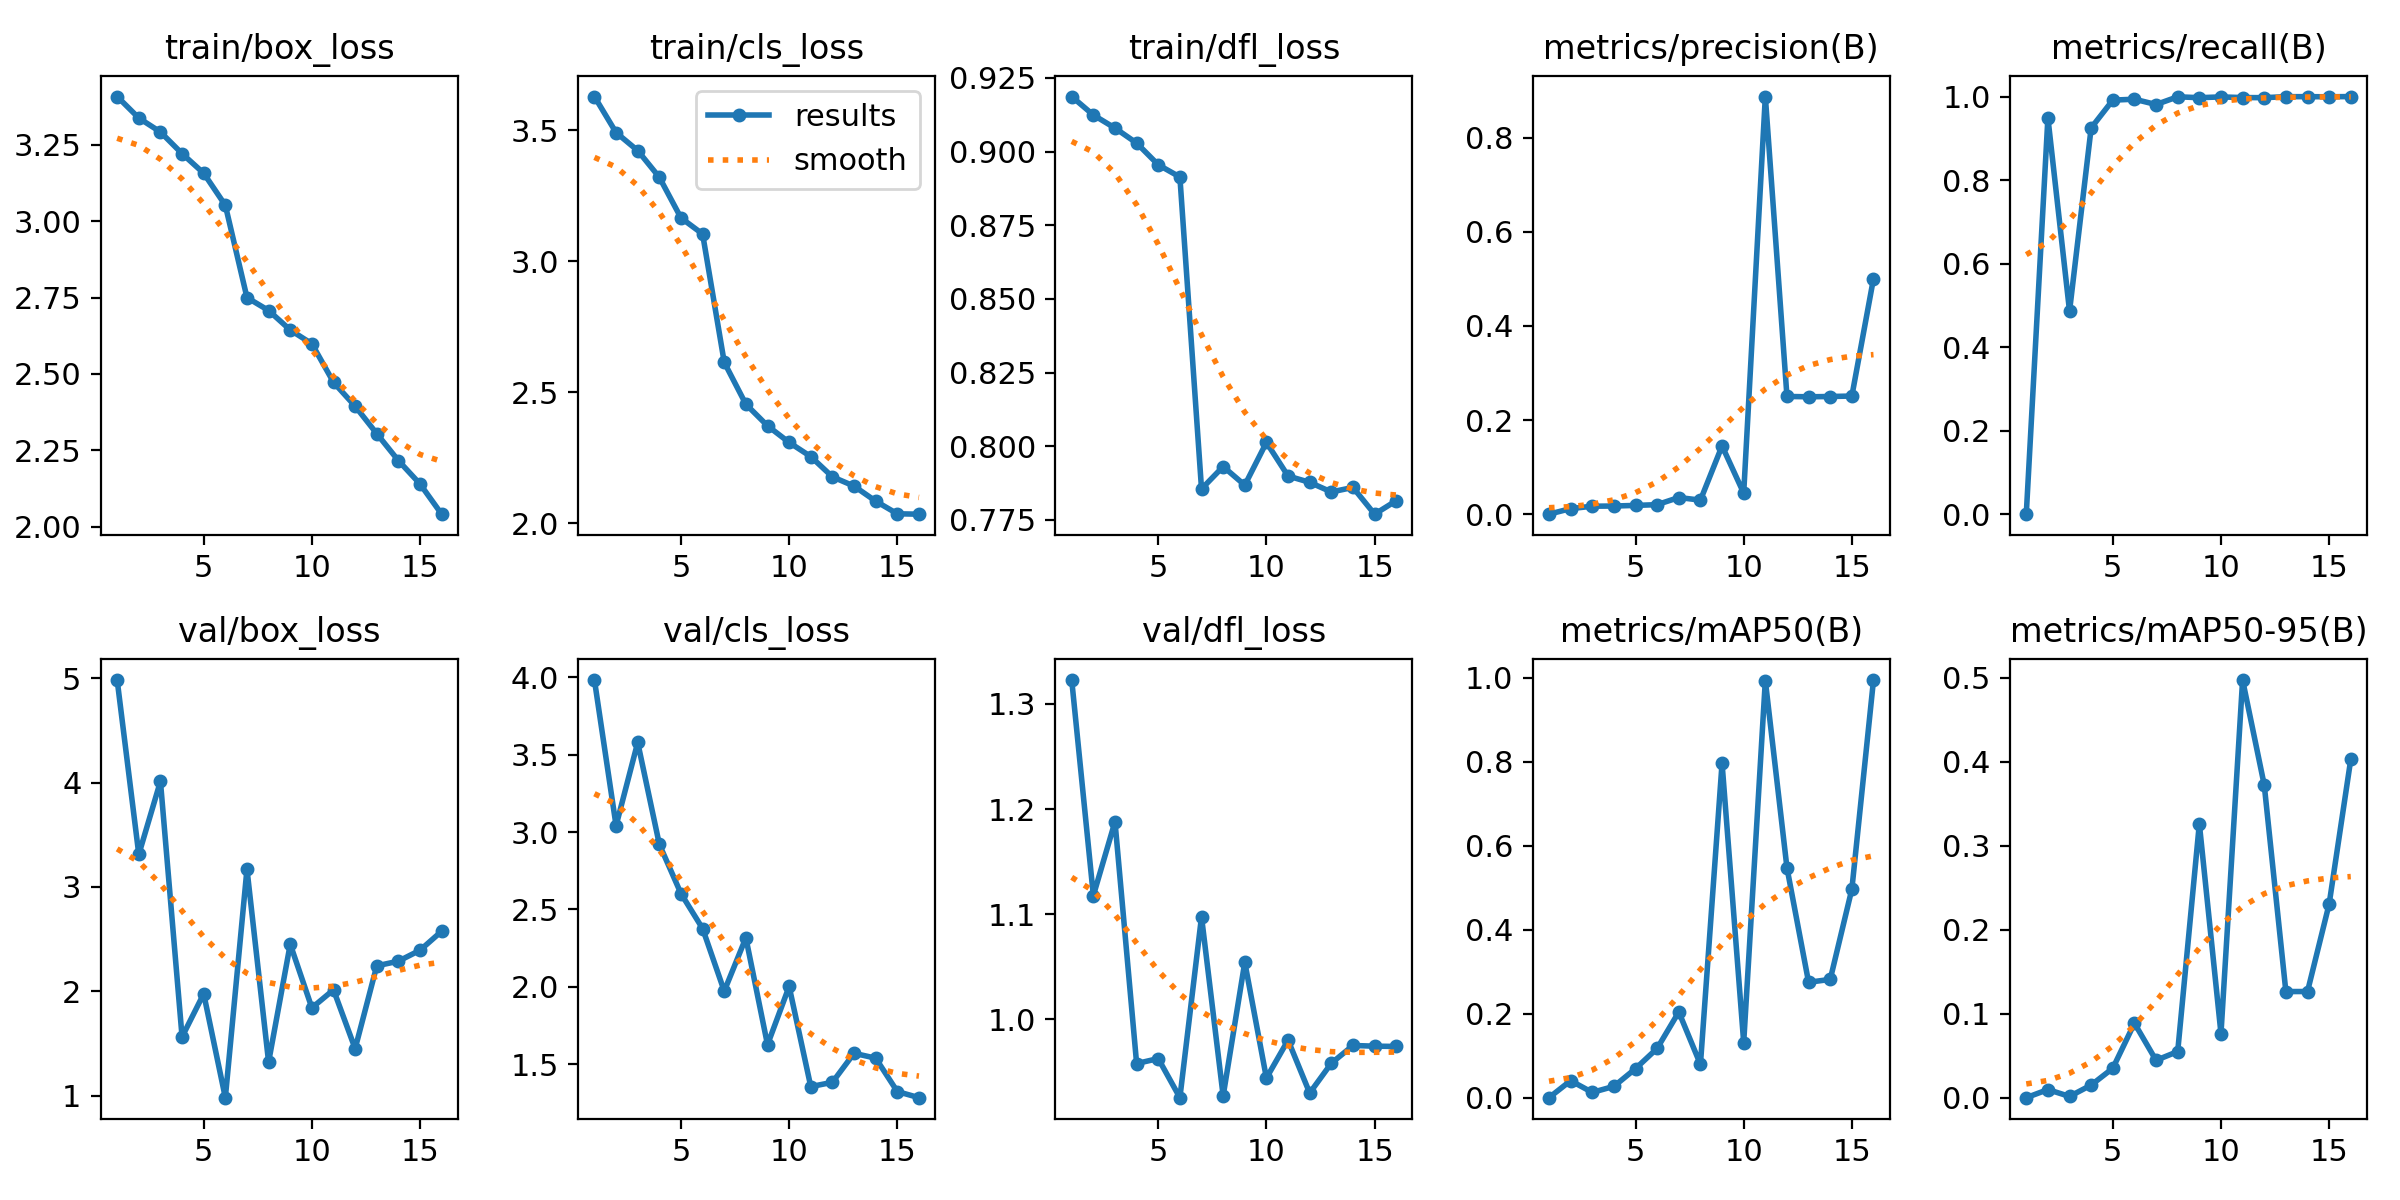

The table this chart was drawn from, first rows:
epoch, time, train/box_loss, train/cls_loss, train/dfl_loss, metrics/precision(B), metrics/recall(B), metrics/mAP50(B), metrics/mAP50-95(B), val/box_loss, val/cls_loss, val/dfl_loss, lr/pg0, lr/pg1, lr/pg2
1, 2905, 3.408, 3.628, 0.9187, 0, 0.00028, 0, 0, 4.984, 3.983, 1.323, 0.0006665, 0.0006665, 0.0006665
2, 4479, 3.338, 3.491, 0.9124, 0.01181, 0.9491, 0.04047, 0.00967, 3.312, 3.042, 1.118, 0.001251, 0.001251, 0.001251
3, 5995, 3.292, 3.422, 0.908, 0.01689, 0.4863, 0.01258, 0.00147, 4.013, 3.58, 1.188, 0.001752, 0.001752, 0.001752
4, 7507, 3.221, 3.32, 0.9029, 0.01733, 0.925, 0.02688, 0.01501, 1.563, 2.921, 0.958, 0.001629, 0.001629, 0.001629
5, 9016, 3.157, 3.165, 0.8955, 0.01859, 0.9914, 0.06914, 0.03502, 1.976, 2.603, 0.9628, 0.001505, 0.001505, 0.001505
6, 10532, 3.052, 3.104, 0.8914, 0.02024, 0.9936, 0.1173, 0.08868, 0.9803, 2.376, 0.9256, 0.001381, 0.001381, 0.001381
7, 12021, 2.75, 2.614, 0.7855, 0.03541, 0.9809, 0.204, 0.04448, 3.171, 1.972, 1.098, 0.001257, 0.001257, 0.001257
8, 13510, 2.708, 2.454, 0.7931, 0.02978, 0.9994, 0.07926, 0.05495, 1.321, 2.317, 0.9273, 0.001134, 0.001134, 0.001134
9, 15011, 2.644, 2.372, 0.7867, 0.145, 0.9972, 0.7961, 0.3262, 2.452, 1.625, 1.054, 0.00101, 0.00101, 0.00101
10, 16500, 2.599, 2.309, 0.8013, 0.0447, 0.9992, 0.1311, 0.07635, 1.841, 2.002, 0.9443, 0.0008862, 0.0008862, 0.0008862
11, 17988, 2.473, 2.255, 0.7899, 0.8871, 0.9975, 0.9928, 0.4973, 2.014, 1.355, 0.9803, 0.0007625, 0.0007625, 0.0007625
12, 19500, 2.394, 2.177, 0.7877, 0.2501, 0.9973, 0.5471, 0.3723, 1.45, 1.382, 0.93, 0.0006387, 0.0006387, 0.0006387
13, 21019, 2.304, 2.142, 0.7844, 0.2493, 0.9997, 0.2747, 0.1264, 2.244, 1.57, 0.9583, 0.000515, 0.000515, 0.000515
14, 22537, 2.216, 2.085, 0.786, 0.2499, 0.9997, 0.2816, 0.1264, 2.289, 1.539, 0.9752, 0.0003912, 0.0003912, 0.0003912
15, 24056, 2.14, 2.036, 0.7769, 0.2509, 0.9994, 0.4964, 0.2306, 2.394, 1.323, 0.9746, 0.0002675, 0.0002675, 0.0002675
16, 25661, 2.041, 2.035, 0.7815, 0.5004, 1, 0.9941, 0.4028, 2.576, 1.283, 0.9743, 0.0001437, 0.0001437, 0.0001437
